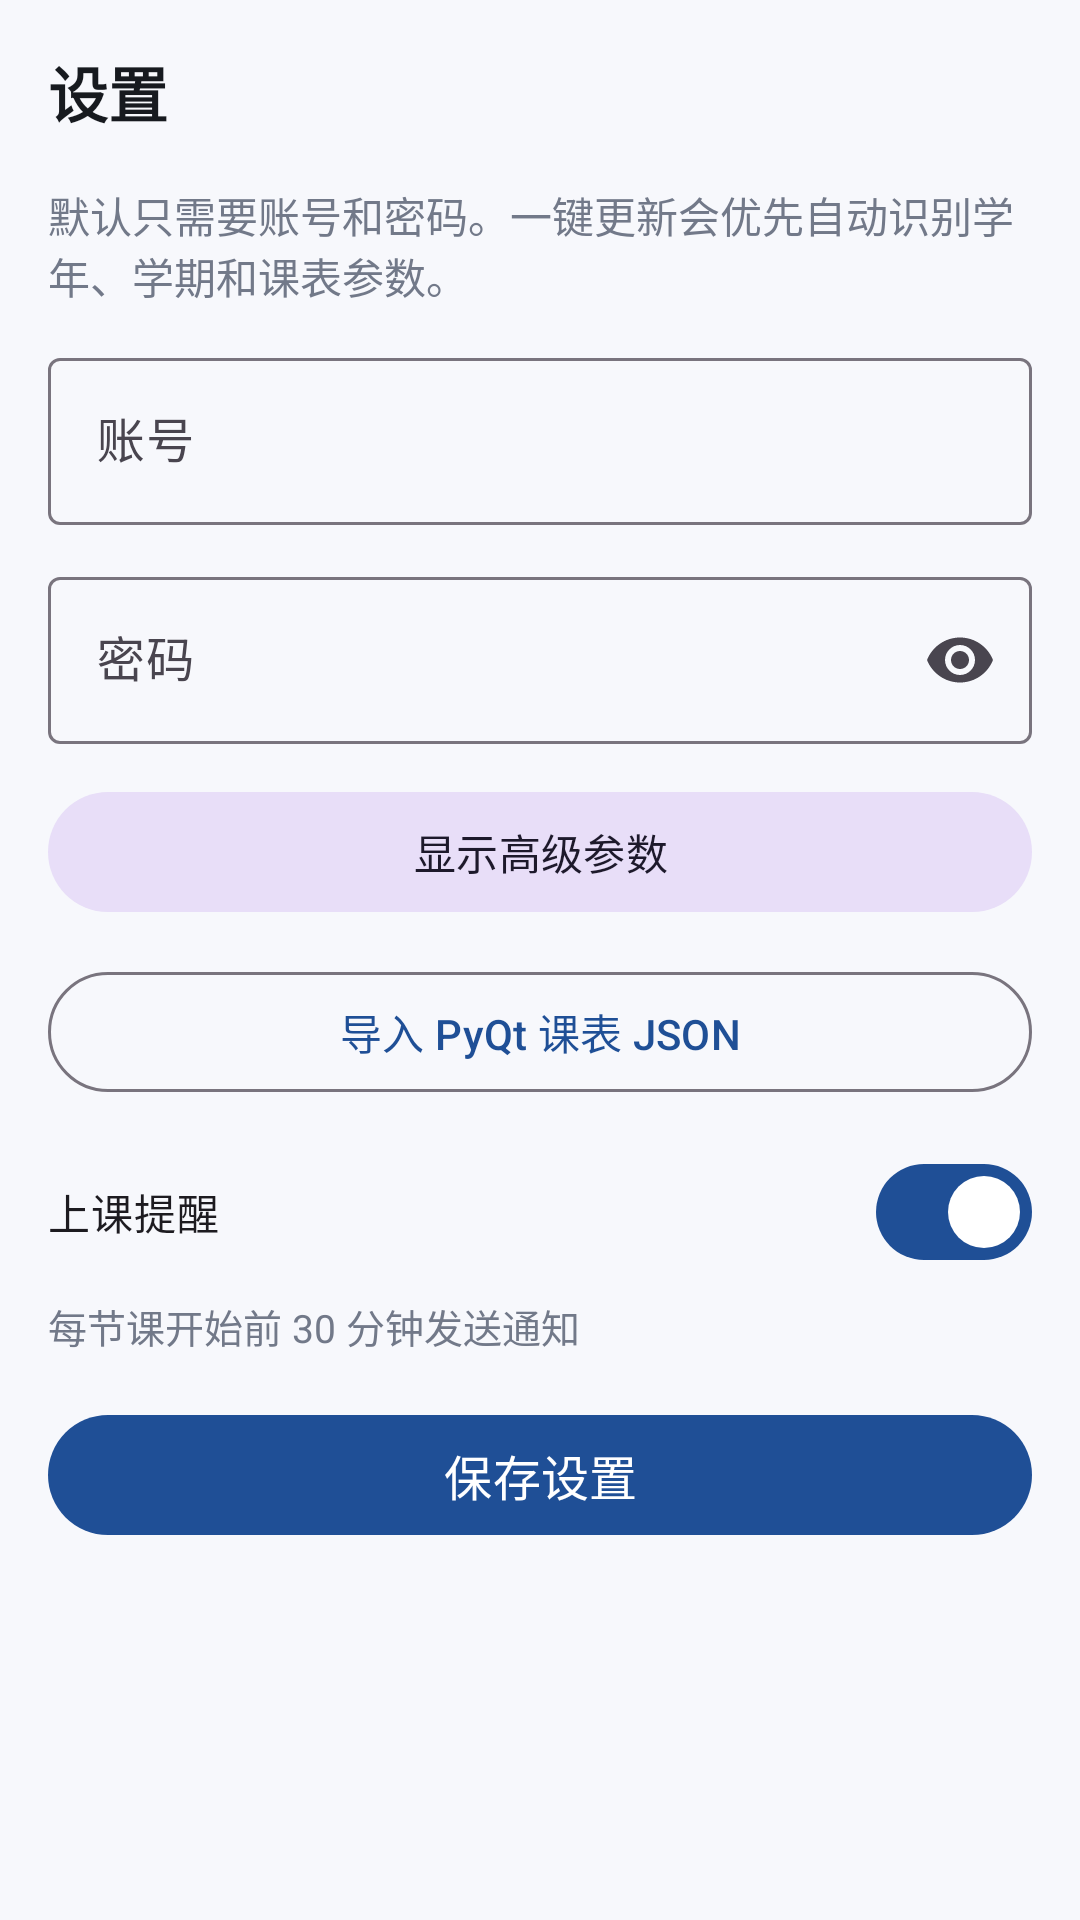

Reconstruct the res/layout file that produces this screen, plus the resources it refers to.
<!-- AndroidManifest.xml: application theme Theme.KeBiao -->
<!-- res/layout/fragment_settings.xml -->
<?xml version="1.0" encoding="utf-8"?>
<ScrollView xmlns:android="http://schemas.android.com/apk/res/android"
    xmlns:app="http://schemas.android.com/apk/res-auto"
    android:layout_width="match_parent"
    android:layout_height="match_parent"
    android:fillViewport="true"
    android:background="@color/background">

    <LinearLayout
        android:layout_width="match_parent"
        android:layout_height="wrap_content"
        android:orientation="vertical"
        android:padding="16dp">

        <TextView
            android:layout_width="wrap_content"
            android:layout_height="wrap_content"
            android:text="@string/settings_title"
            android:textSize="20sp"
            android:textColor="@color/text_primary"
            android:textStyle="bold"
            android:layout_marginBottom="16dp" />

        <TextView
            android:layout_width="match_parent"
            android:layout_height="wrap_content"
            android:layout_marginBottom="12dp"
            android:text="@string/settings_intro"
            android:textColor="@color/text_secondary"
            android:textSize="14sp" />

        <com.google.android.material.textfield.TextInputLayout
            android:id="@+id/til_account"
            android:layout_width="match_parent"
            android:layout_height="wrap_content"
            android:layout_marginBottom="12dp"
            android:hint="@string/account"
            style="@style/Widget.Material3.TextInputLayout.OutlinedBox">

            <com.google.android.material.textfield.TextInputEditText
                android:id="@+id/et_account"
                android:layout_width="match_parent"
                android:layout_height="wrap_content"
                android:inputType="text"
                android:singleLine="true" />
        </com.google.android.material.textfield.TextInputLayout>

        <com.google.android.material.textfield.TextInputLayout
            android:id="@+id/til_password"
            android:layout_width="match_parent"
            android:layout_height="wrap_content"
            android:layout_marginBottom="12dp"
            android:hint="@string/password"
            app:endIconMode="password_toggle"
            style="@style/Widget.Material3.TextInputLayout.OutlinedBox">

            <com.google.android.material.textfield.TextInputEditText
                android:id="@+id/et_password"
                android:layout_width="match_parent"
                android:layout_height="wrap_content"
                android:inputType="textPassword"
                android:singleLine="true" />
        </com.google.android.material.textfield.TextInputLayout>

        <com.google.android.material.button.MaterialButton
            android:id="@+id/btn_advanced_toggle"
            android:layout_width="match_parent"
            android:layout_height="wrap_content"
            android:layout_marginBottom="12dp"
            android:text="@string/show_advanced_settings"
            android:textAllCaps="false"
            style="@style/Widget.Material3.Button.TonalButton" />

        <com.google.android.material.button.MaterialButton
            android:id="@+id/btn_import_json"
            android:layout_width="match_parent"
            android:layout_height="wrap_content"
            android:layout_marginBottom="12dp"
            android:text="@string/import_pyqt_json"
            android:textAllCaps="false"
            style="@style/Widget.Material3.Button.OutlinedButton" />

        <com.google.android.material.materialswitch.MaterialSwitch
            android:id="@+id/switch_course_reminder"
            android:layout_width="match_parent"
            android:layout_height="wrap_content"
            android:layout_marginBottom="16dp"
            android:checked="true"
            android:text="@string/course_reminder" />

        <TextView
            android:layout_width="match_parent"
            android:layout_height="wrap_content"
            android:layout_marginTop="-12dp"
            android:layout_marginBottom="16dp"
            android:text="@string/course_reminder_summary"
            android:textColor="@color/text_secondary"
            android:textSize="13sp" />

        <LinearLayout
            android:id="@+id/layout_advanced"
            android:layout_width="match_parent"
            android:layout_height="wrap_content"
            android:layout_marginBottom="16dp"
            android:orientation="vertical"
            android:visibility="gone">

            <TextView
                android:layout_width="match_parent"
                android:layout_height="wrap_content"
                android:layout_marginBottom="12dp"
                android:text="@string/advanced_settings_hint"
                android:textColor="@color/text_secondary"
                android:textSize="13sp" />

            <com.google.android.material.textfield.TextInputLayout
                android:id="@+id/til_edu_url"
                style="@style/Widget.Material3.TextInputLayout.OutlinedBox"
                android:layout_width="match_parent"
                android:layout_height="wrap_content"
                android:layout_marginBottom="12dp"
                android:hint="@string/edu_url">

                <com.google.android.material.textfield.TextInputEditText
                    android:id="@+id/et_edu_url"
                    android:layout_width="match_parent"
                    android:layout_height="wrap_content"
                    android:inputType="textUri"
                    android:text="http://jw.sub.ncvt.net/jwglxt/xtgl/login_slogin.html" />
            </com.google.android.material.textfield.TextInputLayout>

            <com.google.android.material.textfield.TextInputLayout
                android:id="@+id/til_academic_year"
                style="@style/Widget.Material3.TextInputLayout.OutlinedBox"
                android:layout_width="match_parent"
                android:layout_height="wrap_content"
                android:layout_marginBottom="12dp"
                android:hint="@string/academic_year"
                app:helperText="@string/helper_auto_detect">

                <com.google.android.material.textfield.TextInputEditText
                    android:id="@+id/et_academic_year"
                    android:layout_width="match_parent"
                    android:layout_height="wrap_content"
                    android:inputType="text"
                    android:singleLine="true" />
            </com.google.android.material.textfield.TextInputLayout>

            <com.google.android.material.textfield.TextInputLayout
                android:id="@+id/til_semester"
                style="@style/Widget.Material3.TextInputLayout.OutlinedBox"
                android:layout_width="match_parent"
                android:layout_height="wrap_content"
                android:layout_marginBottom="12dp"
                android:hint="@string/semester"
                app:helperText="@string/helper_auto_detect">

                <com.google.android.material.textfield.TextInputEditText
                    android:id="@+id/et_semester"
                    android:layout_width="match_parent"
                    android:layout_height="wrap_content"
                    android:inputType="number"
                    android:singleLine="true" />
            </com.google.android.material.textfield.TextInputLayout>

            <com.google.android.material.textfield.TextInputLayout
                android:id="@+id/til_menu_code"
                style="@style/Widget.Material3.TextInputLayout.OutlinedBox"
                android:layout_width="match_parent"
                android:layout_height="wrap_content"
                android:layout_marginBottom="12dp"
                android:hint="@string/menu_code"
                app:helperText="@string/helper_auto_detect">

                <com.google.android.material.textfield.TextInputEditText
                    android:id="@+id/et_menu_code"
                    android:layout_width="match_parent"
                    android:layout_height="wrap_content"
                    android:inputType="text"
                    android:singleLine="true" />
            </com.google.android.material.textfield.TextInputLayout>

            <com.google.android.material.textfield.TextInputLayout
                android:id="@+id/til_semester_start"
                style="@style/Widget.Material3.TextInputLayout.OutlinedBox"
                android:layout_width="match_parent"
                android:layout_height="wrap_content"
                android:hint="@string/semester_start"
                app:helperText="@string/helper_semester_start">

                <com.google.android.material.textfield.TextInputEditText
                    android:id="@+id/et_semester_start"
                    android:layout_width="match_parent"
                    android:layout_height="wrap_content"
                    android:inputType="date"
                    android:singleLine="true" />
            </com.google.android.material.textfield.TextInputLayout>
        </LinearLayout>

        <com.google.android.material.button.MaterialButton
            android:id="@+id/btn_save"
            android:layout_width="match_parent"
            android:layout_height="48dp"
            android:text="@string/save_settings"
            android:textSize="16sp" />

    </LinearLayout>
</ScrollView>
<!-- resources referenced by this layout -->
<resources>
  <color name="background">#F7F8FC</color>
  <color name="text_primary">#171A1F</color>
  <color name="text_secondary">#727989</color>
  <string name="academic_year">学年 (自动获取，失败时再填)</string>
  <string name="account">账号</string>
  <string name="advanced_settings_hint">自动识别失败时，再手动补充以下字段。</string>
  <string name="course_reminder">上课提醒</string>
  <string name="course_reminder_summary">每节课开始前 30 分钟发送通知</string>
  <string name="edu_url">教务网址 (默认已内置)</string>
  <string name="helper_auto_detect">留空时自动获取</string>
  <string name="helper_semester_start">不填也能用，周次会按学年学期推测</string>
  <string name="import_pyqt_json">导入 PyQt 课表 JSON</string>
  <string name="menu_code">课表菜单码 (自动获取，失败时再填)</string>
  <string name="password">密码</string>
  <string name="save_settings">保存设置</string>
  <string name="semester">学期编码 (自动获取，失败时再填)</string>
  <string name="semester_start">开学日期 (可选，用于更准确计算周次)</string>
  <string name="settings_intro">默认只需要账号和密码。一键更新会优先自动识别学年、学期和课表参数。</string>
  <string name="settings_title">设置</string>
  <string name="show_advanced_settings">显示高级参数</string>
  <style name="Theme.KeBiao" parent="Theme.Material3.DayNight.NoActionBar">
          <item name="colorPrimary">@color/primary</item>
          <item name="colorPrimaryDark">@color/primary_dark</item>
          <item name="colorAccent">@color/accent</item>
          <item name="android:windowBackground">@color/background</item>
          <item name="android:statusBarColor">@color/primary_dark</item>
      </style>
  <color name="primary">#1F4F96</color>
  <color name="primary_dark">#163A6D</color>
  <color name="accent">#FF6B6B</color>
</resources>
